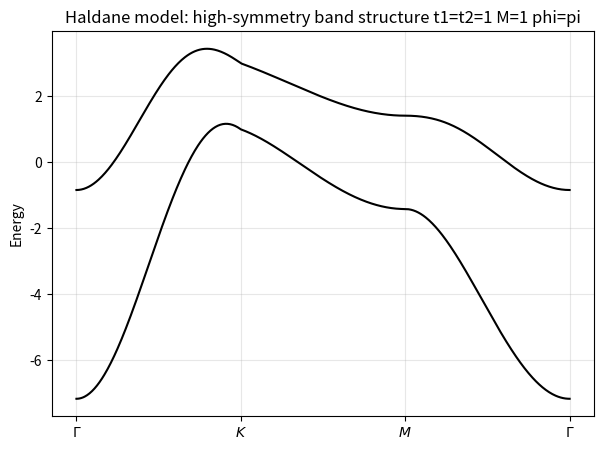

Here is the Python script that generated this plot:
import numpy as np
import matplotlib.pyplot as plt
from scipy.spatial import Voronoi,voronoi_plot_2d

#lattice vectors
a1=np.array([np.sqrt(3),0])
a2=np.array([np.sqrt(3)/2,3/2])
#reciprocal lattice vectors
b1=np.array([2*np.pi/np.sqrt(3),-2*np.pi/3])
b2=np.array([0,4*np.pi/3])
#nearest neighbors
n1=np.array([0.5,-1/(2*np.sqrt(3))])*np.sqrt(3)
n2=np.array([0,1/np.sqrt(3)])*np.sqrt(3)
n3=np.array([-0.5,-1/(2*np.sqrt(3))])*np.sqrt(3)
#next nearest neighbors
nn1=n1-n3
nn2=n2-n3
#print(n1)
N=3
M1=np.linspace(1,N,N)
voronoiseeds=[]
for i in range(len(M1)):
    for j in range(len(M1)):
        seed=i*b1 + j*b2
        voronoiseeds.append(seed)

#print(voronoiseeds)
vor=Voronoi(voronoiseeds)
#fig=voronoi_plot_2d(vor)
#plt.show()
#print(vor.vertices)
Nk=100
kxrange=np.linspace(np.min(vor.vertices[:,0]),np.max(vor.vertices[:,0]),Nk)
kyrange=np.linspace(np.min(vor.vertices[:,1]),np.max(vor.vertices[:,1]),Nk)
kx,ky=np.meshgrid(kxrange,kyrange)

t1=1
t2=1
M=0#np.sqrt(3)
phi=0#np.pi/2

def energies(kx,ky,t1,t2,M,phi):
    unitmat=np.array([[1,0],[0,1]])
    sigmaz=np.array([[1,0],[0,-1]])
    sigmax=np.array([[0,1],[1,0]])
    sigmay=np.array([[0,-1j],[1j,0]])
    kdotn1=kx*n1[0] + ky*n1[1]
    kdotn2=kx*n2[0] + ky*n2[1]
    kdotn3=kx*n3[0] + ky*n3[1]
    kdotnn1=kx*nn1[0] + ky*nn1[1]
    kdotnn2=kx*nn2[0] + ky*nn2[1]
    coskdotnextnearestneigh=np.cos(kdotnn1)+np.cos(kdotnn2)
    sinkdotnextnearestneigh=np.sin(kdotnn1)+np.sin(kdotnn2)

    coskdotnearestneigh=np.cos(kdotn1)+np.cos(kdotn2)+np.cos(kdotn3)
    sinkdotnearestneigh=np.sin(kdotn1)+np.sin(kdotn2)+np.sin(kdotn3)

    H0=2*t2*np.cos(phi)*coskdotnextnearestneigh*unitmat
    H1=t1*(coskdotnearestneigh*sigmax + sinkdotnearestneigh*sigmay)
    H2=(M-2*t2*np.sin(phi)*sinkdotnextnearestneigh)*sigmaz

    H=H0+H1+H2
    E=np.linalg.eigvals(H)
    Ereal=[]
    for i in range(len(E)):
        Ereal.append(E[i].real)
    Ereal.sort()
    return(Ereal)

#print(energies(0,0,0,0,0,0))

lowerenergies=np.zeros((Nk,Nk),dtype=complex)
for i in range(Nk):
    for j in range(Nk):
        lowerenergies[i,j]=energies(kxrange[i],kyrange[j],t1,t2,M,phi)[0]

upperenergies=np.zeros((Nk,Nk),dtype=complex)
for i in range(Nk):
    for j in range(Nk):
        upperenergies[i,j]=energies(kxrange[i],kyrange[j],t1,t2,M,phi)[1]

#fig=plt.figure(figsize=(10,7))
#ax=fig.add_subplot(111,projection='3d')

#ax.plot_surface(kx,ky,lowerenergies,color='red')
#ax.plot_surface(kx,ky,upperenergies,color='blue')

#ax.set_title('2X2 Haldane model t1=t2=1 M=0 phi=0')
#ax.set_zlim(-0.1,0.1)
#ax.set_xlabel('Kx')
#ax.set_ylabel('Ky')
#ax.set_zlabel('Ek')


#plt.show()

#plt.figure(figsize=(10,7))
#plt.pcolormesh(kx,ky,(upperenergies-lowerenergies).real,shading='auto',cmap='coolwarm')#diff between 1st and second band
#plt.colorbar(label="Difference between two bands")
#plt.xlabel("k_x values")
#plt.ylabel("k_y values")
#plt.title("2X2 Haldane model energy difference t1=t2=1 M=0 phi=0")
#plt.show()

Gamma = np.array([0.0, 0.0])
K = (2*b1 + b2) / 3
Mpt = b1 / 2#high symmetry points


def k_path(points, n_per_segment=20):
    klist = []
    tick_positions = [0]
    total_len = 0

    for i in range(len(points)-1): #points is a list of 4 high symmetry points
        k_start = points[i]
        k_end = points[i+1]

        segment = np.linspace(k_start, k_end, n_per_segment, endpoint=False)#gives list of points
        # starting from k_start. it's an array of 2D points like [[_,_],[_,_],...]
        klist.append(segment)

        total_len += len(segment)#counts total no. of 2D points
        tick_positions.append(total_len)#tick position has 4 entries each
        #gives total no. of 2D points before a certain symmetry point

    klist.append(np.array([points[-1]]))# appends the gamma point at end of the
    #list. we started from gamma point and end also at gamma point. while returning to
    #gamma point from Mpoint we used endpoint=false so we have to by hand put gamma at the end
    kpath = np.vstack(klist)#klist=[segment1=[[_,_],[_,_],...],segment2=[[_,_],[_,_],...],..]
    #vstack makes kpath=[[_,_],[_,_],..[_,_]]

    return kpath, tick_positions



t1 = 1.0
t2 = 1.0
M = 1
phi = np.pi    


# Generating energies along high symmetry path


points = [Gamma, K, Mpt, Gamma]
kpath, tick_positions = k_path(points, n_per_segment=200)
#print(kpath)
E1 = []#E1 and E2 are lists
E2 = []

for i in range(len(kpath)):
    kx=kpath[i][0]
    ky=kpath[i][1]
    
    e = energies(kx, ky, t1, t2, M, phi)
    E1.append(e[0])
    E2.append(e[1])

E1 = np.array(E1)
E2 = np.array(E2)


plt.figure(figsize=(7,5))

plt.plot(E1, 'k', lw=1.5)
plt.plot(E2, 'k', lw=1.5)

plt.xticks(tick_positions, [r'$\Gamma$', r'$K$', r'$M$', r'$\Gamma$'])
plt.ylabel("Energy")
plt.title("Haldane model: high-symmetry band structure t1=t2=1 M=1 phi=pi")
plt.grid(alpha=0.3)

plt.show()




    
    
    
    
        
